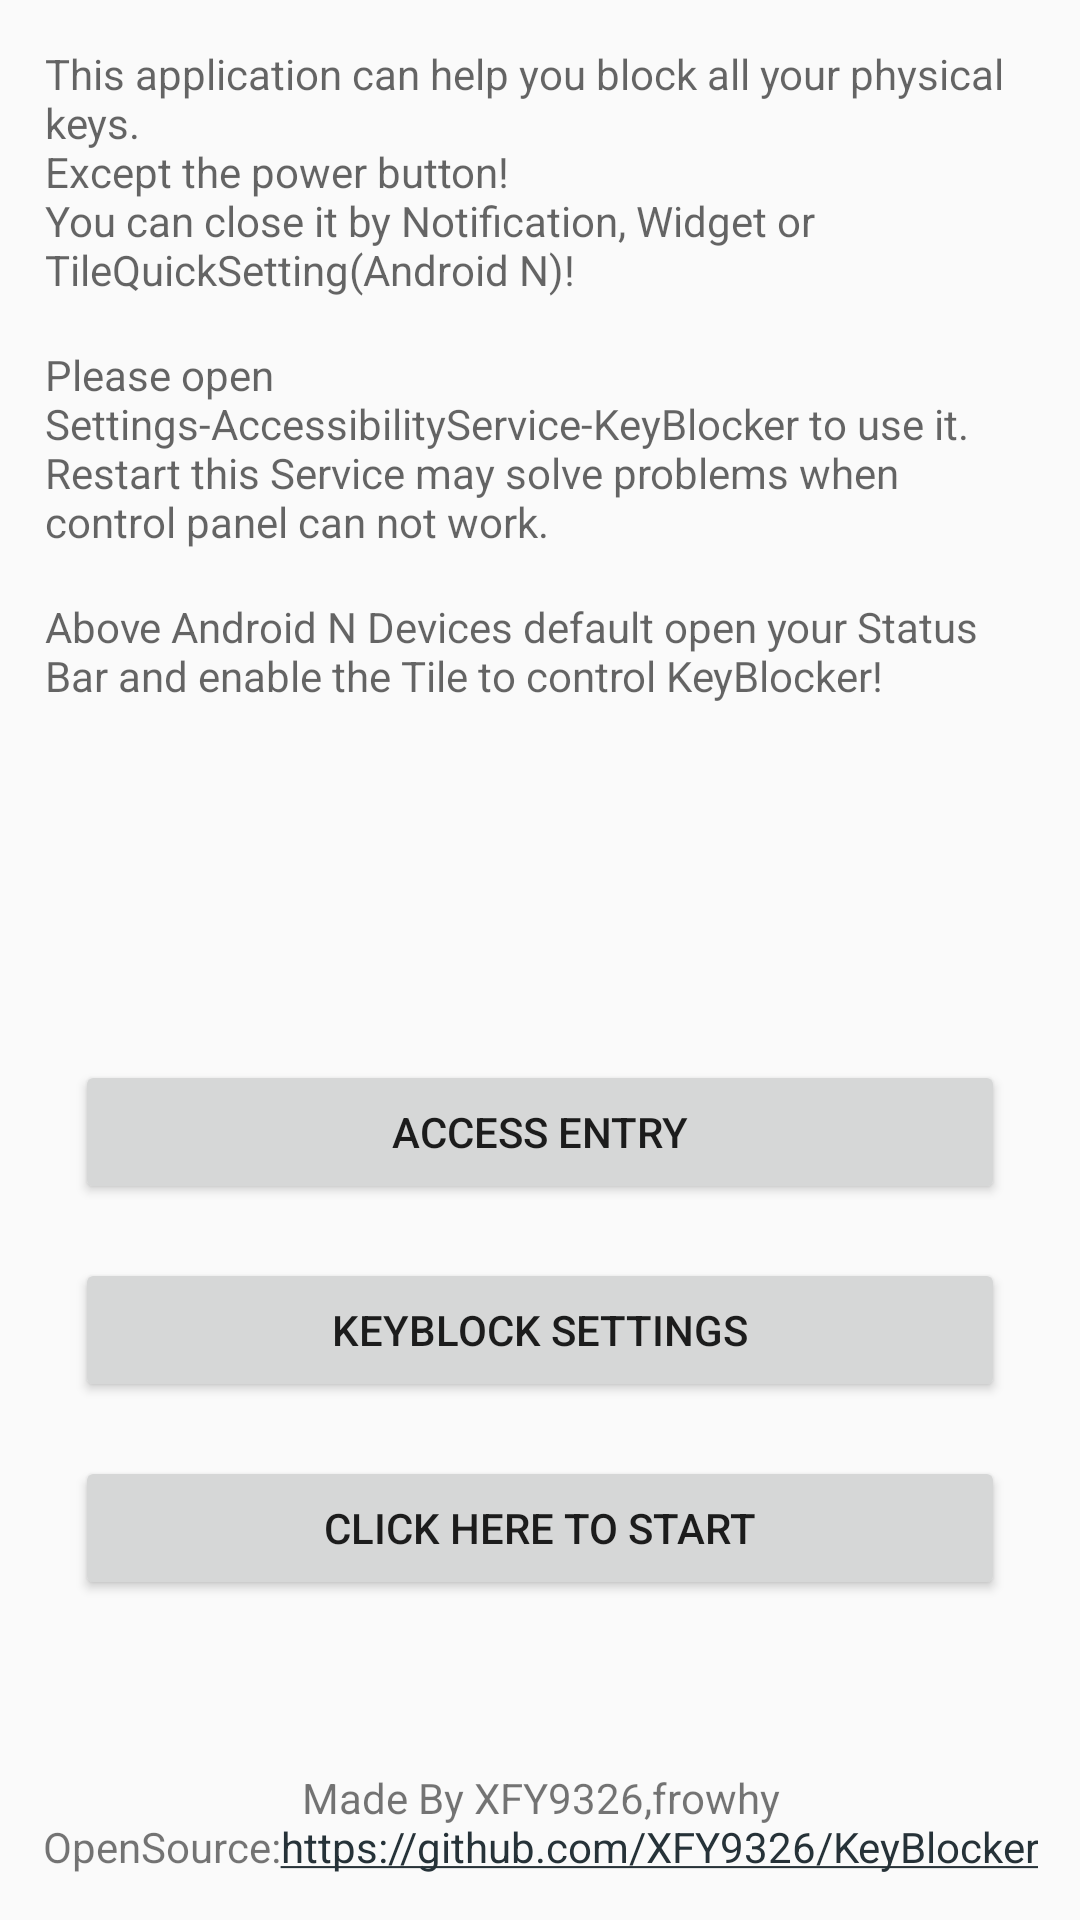

Produce the Android XML layout that renders to this screen, including the resource entries it uses.
<!-- AndroidManifest.xml: application theme AppTheme -->
<!-- res/layout/activity_guide_layout.xml -->
<?xml version="1.0" encoding="utf-8"?>
<LinearLayout xmlns:android="http://schemas.android.com/apk/res/android"
    android:layout_width="match_parent"
    android:layout_height="match_parent"
    android:gravity="center"
    android:orientation="vertical"
    android:padding="5dp">

    <LinearLayout
        android:id="@+id/layout_content"
        android:layout_width="match_parent"
        android:layout_height="0dp"
        android:layout_weight="1"
        android:orientation="vertical"
        android:padding="10dp">

        <TextView
            android:layout_width="match_parent"
            android:layout_height="wrap_content"
            android:layout_marginBottom="8dp"
            android:gravity="start"
            android:text="@string/introduce"
            android:textAppearance="?android:attr/textAppearanceMedium"
            android:textSize="14sp" />

        <TextView
            android:layout_width="match_parent"
            android:layout_height="wrap_content"
            android:layout_marginBottom="8dp"
            android:layout_marginTop="8dp"
            android:gravity="start"
            android:text="@string/attention"
            android:textAppearance="?android:attr/textAppearanceMedium"
            android:textSize="14sp" />

        <TextView
            android:layout_width="wrap_content"
            android:layout_height="wrap_content"
            android:layout_marginTop="8dp"
            android:gravity="start"
            android:text="@string/tile_set"
            android:textAppearance="?android:attr/textAppearanceMedium"
            android:textSize="14sp" />

    </LinearLayout>

    <LinearLayout
        android:id="@+id/layout_buttons"
        android:layout_width="match_parent"
        android:layout_height="0dp"
        android:layout_weight="1"
        android:gravity="center"
        android:orientation="vertical">

        <Button
            android:id="@+id/btn_access_entry"
            android:layout_width="match_parent"
            android:layout_height="wrap_content"
            android:layout_marginBottom="18dp"
            android:layout_marginLeft="20dp"
            android:layout_marginRight="20dp"
            android:text="@string/access_entry" />

        <Button
            android:id="@+id/btn_settings"
            android:layout_width="match_parent"
            android:layout_height="wrap_content"
            android:layout_marginBottom="18dp"
            android:layout_marginLeft="20dp"
            android:layout_marginRight="20dp"
            android:text="@string/setting" />

        <Button
            android:id="@+id/btn_start"
            android:layout_width="match_parent"
            android:layout_height="wrap_content"
            android:layout_marginLeft="20dp"
            android:layout_marginRight="20dp"
            android:text="@string/go_start" />

    </LinearLayout>

    <TextView
        android:layout_width="wrap_content"
        android:layout_height="wrap_content"
        android:autoLink="web"
        android:gravity="center"
        android:paddingBottom="10dp"
        android:text="@string/author"
        android:textAppearance="?android:attr/textAppearanceSmall" />

</LinearLayout>
<!-- resources referenced by this layout -->
<resources>
  <string name="access_entry">Access Entry</string>
  <string name="attention">Please open Settings-AccessibilityService-KeyBlocker to use it.\nRestart this Service may solve problems when control panel can not work.</string>
  <string name="author">Made By XFY9326,frowhy\nOpenSource:https://github.com/XFY9326/KeyBlocker</string>
  <string name="go_start">Click Here to Start</string>
  <string name="introduce">This application can help you block all your physical keys.\nExcept the power button!\nYou can close it by Notification, Widget or TileQuickSetting(Android N)!</string>
  <string name="setting">KeyBlock Settings</string>
  <string name="tile_set">Above Android N Devices default open your Status Bar and enable the Tile to control KeyBlocker!</string>
  <style name="AppTheme" parent="@android:style/Theme.Holo.Light.DarkActionBar">
          <item name="android:actionBarStyle">@style/holo_actionbar_style</item>
      </style>
  <style name="holo_actionbar_style" parent="@android:style/Widget.Holo.Light.ActionBar">
          <item name="android:background">@color/colorPrimary</item>
          <item name="android:titleTextStyle">@style/holo_actionbar_titleStyle</item>
      </style>
  <color name="colorPrimary">#607D8B</color>
  <style name="holo_actionbar_titleStyle">
          <item name="android:textSize">20sp</item>
          <item name="android:textColor">@color/white</item>
      </style>
  <color name="white">#FFFFFF</color>
</resources>
